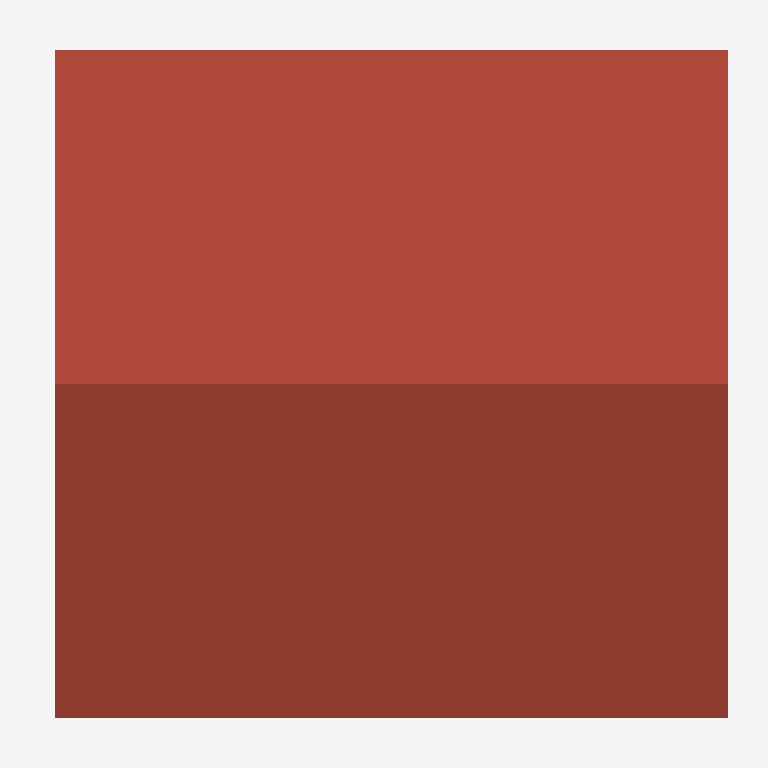
Plan cut of the same IFC building model at storey 'cubierta' (level 4.50 m, cut at 5.90 m), seen from above with north up, elements coloured by IFC class: 2 roofs (red-brown). Cut surfaces are drawn darker.
Extent 6.7 m × 6.7 m × 6.7 m (x, y, z). Storeys (3): Nivel 0 at 0.00 m; Nivel 1 at 2.50 m; cubierta at 4.50 m. Elements (166): 57 IfcWall, 54 IfcBeam, 35 IfcSlab, 12 IfcRoof, 4 IfcColumn, 4 IfcWindow.

HEADER;
FILE_DESCRIPTION(('ViewDefinition [DesignTransferView_V1.0]'),'2;1');
FILE_NAME('0001','2022-11-29T15:09:47',(''),(''),'ODA IFC SDK 22.8','22.1.30.34 - Exporter 22.1.30.34 - IU alternativa 22.1.30.34','');
FILE_SCHEMA(('IFC4'));
ENDSEC;
DATA;
#93=IFCPROJECT('2ULo2GEMz6Xw$dJWdUlaC$',#20,'0001',$,$,'Nombre de proyecto','Estado de proyecto',(#88),#85);
#130=IFCSITE('2ULo2GEMz6Xw$dJWdUlaCz',#20,'Superficie:391746',$,$,#129,#127,$,.ELEMENT.,$,$,$,$,$);
#95=IFCBUILDING('2ULo2GEMz6Xw$dJWdUlaC_',#20,'',$,$,#16,$,'',.ELEMENT.,$,$,$);
#98=IFCBUILDINGSTOREY('2ULo2GEMz6Xw$dJWaXGQlM',#20,'Nivel 0',$,'Nivel:Extremo inicial 8 mm',#97,$,'Nivel 0',.ELEMENT.,0.0);
#102=IFCBUILDINGSTOREY('2ULo2GEMz6Xw$dJWaXGRsi',#20,'Nivel 1',$,'Nivel:Extremo inicial 8 mm',#101,$,'Nivel 1',.ELEMENT.,2.4999999999999996);
#106=IFCBUILDINGSTOREY('2ULo2GEMz6Xw$dJWaXHNzR',#20,'cubierta',$,'Nivel:Extremo inicial 8 mm',#105,$,'cubierta',.ELEMENT.,4.5);
#4961=IFCROOF('1PD7HSftrD895jifxTL4tn',#20,'Pieza:378381',$,$,#4959,#4960,'378381',.NOTDEFINED.);
#5317=IFCROOF('1PD7HSftrD895jifxTL4td',#20,'Pieza:378395',$,$,#5315,#5316,'378395',.NOTDEFINED.);
ENDSEC;